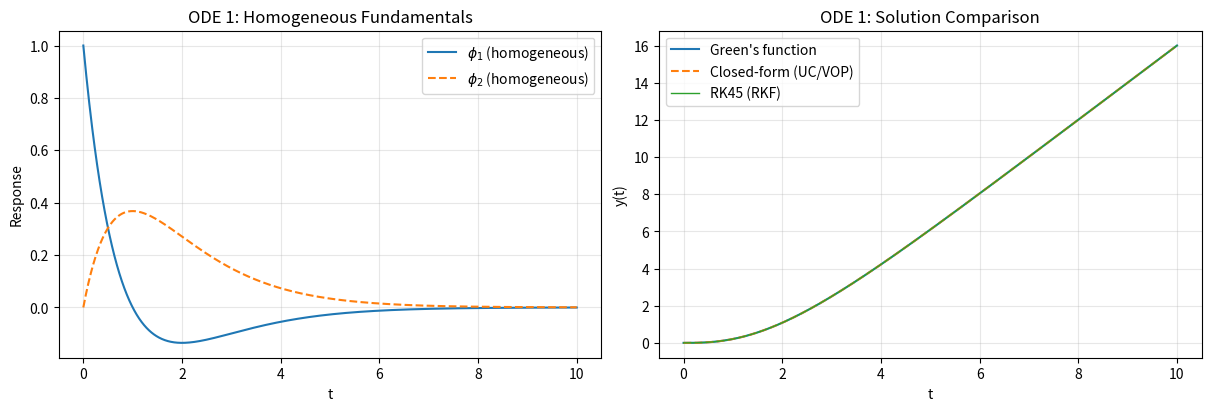
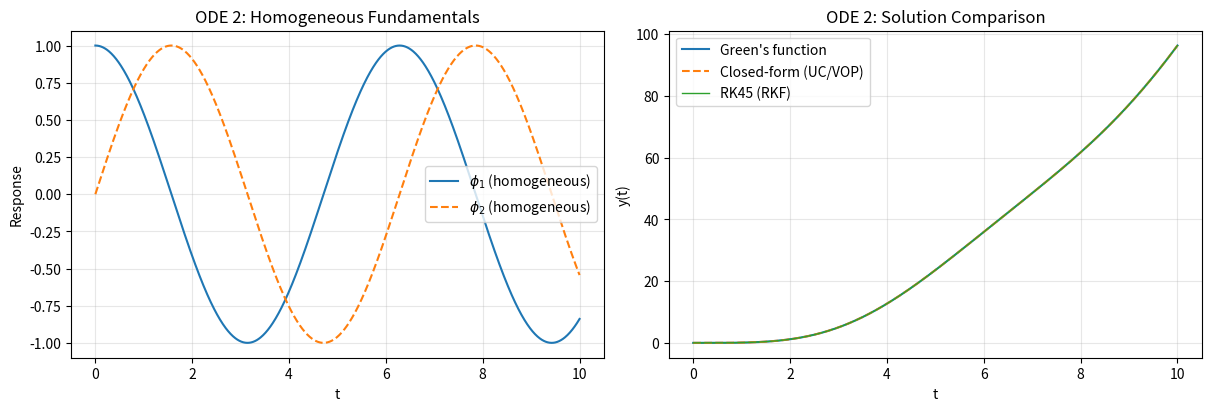

Write the Python code that produced these figures, in order.
#!/usr/bin/env python3
# -*- coding: utf-8 -*-
"""
CST-305 Project 3 — Green's Function + RKF (RK45) Implementation
Team: <add names> | Responsibilities: <brief roles>

System Context: Compare analytic (Green’s function) vs RKF numerical performance on two
2nd-order LTI ODEs with zero ICs, t ≥ 0.

Assigned IVPs:
1) y'' + 2y' + y = 2t,  y(0)=0, y'(0)=0
2) y'' + y       = t^2,  y(0)=0, y'(0)=0

Deliverables covered:
- Formal solutions (via Green’s function; verified vs Undetermined Coefficients / Var. of Params)
- RK45 numerical solve + plots (homogeneous fundamentals + non-homogeneous solutions)
- Clean CLI and comments

Run:
    python greens_rkf_project.py --tmax 10 --n 2000   # high-res
    python greens_rkf_project.py --ode both           # 1, 2, or both
"""

import argparse
import numpy as np
import matplotlib.pyplot as plt
from scipy.integrate import solve_ivp
import sympy as sp

# ----------------------------
# Problem setup
# ----------------------------
def rhs1(t):  # f(t) for ODE1
    return 2.0 * t

def rhs2(t):  # f(t) for ODE2
    return t**2

def greens1(t, tau):
    """
    Green's kernel for y'' + 2y' + y = f(t) with zero ICs.
    Critically damped: G(t, tau) = (t - tau) * exp(-(t - tau)) * H(t - tau).
    """
    dt = t - tau
    return np.where(dt >= 0.0, dt * np.exp(-dt), 0.0)

def greens2(t, tau):
    """
    Green's kernel for y'' + y = f(t) with zero ICs.
    Simple harmonic: G(t, tau) = sin(t - tau) * H(t - tau).
    """
    dt = t - tau
    return np.where(dt >= 0.0, np.sin(dt), 0.0)

# Closed-form solutions via Undetermined Coefficients (also equals Var. of Params results)
def closed_form_ode1(t):
    # y = (4 + 2t) e^{-t} + 2t - 4  with ICs y(0)=0, y'(0)=0
    return (4.0 + 2.0*t)*np.exp(-t) + 2.0*t - 4.0

def closed_form_ode2(t):
    # y = 2 cos t + t^2 - 2  with ICs y(0)=0, y'(0)=0
    return 2.0*np.cos(t) + t**2 - 2.0

# Homogeneous "fundamental" solutions for plotting (unit IC basis)
def homo1_fundamental(t):
    # y'' + 2y' + y = 0  → roots r=-1 (double)
    # Fundamental pair convenient for plotting:
    # φ1: y(0)=1,y'(0)=0 → φ1(t) = (1 - t) e^{-t}
    # φ2: y(0)=0,y'(0)=1 → φ2(t) = t e^{-t}
    phi1 = (1.0 - t)*np.exp(-t)
    phi2 = t*np.exp(-t)
    return phi1, phi2

def homo2_fundamental(t):
    # y'' + y = 0
    # φ1: y(0)=1,y'(0)=0 → cos t
    # φ2: y(0)=0,y'(0)=1 → sin t
    phi1 = np.cos(t)
    phi2 = np.sin(t)
    return phi1, phi2

# ----------------------------
# Green’s Function Convolution (vectorized, O(N^2) but fast for N~2e3)
# ----------------------------
def greens_convolution(t_grid, f_vals, kernel):
    """
    Compute y(t_i) = ∫_0^{t_i} G(t_i, τ) f(τ) dτ by lower-triangular
    composite trapezoid on the fixed grid.
    """
    t = t_grid
    n = t.size
    y = np.zeros(n)
    # Precompute step sizes for trapezoid weights between points
    dt = np.diff(t)
    for i in range(1, n):
        tau = t[:i+1]                      # 0..t_i
        k = kernel(t[i], tau)              # G(t_i, tau)
        f = f_vals[:i+1]
        # Trapezoid on non-uniform grid segment [0, t_i]
        # Sum over segments j=0..i-1: 0.5*(k_j f_j + k_{j+1} f_{j+1}) * (t_{j+1}-t_j)
        kj, fj = k[:-1], f[:-1]
        kj1, fj1 = k[1:], f[1:]
        y[i] = np.sum(0.5*(kj*fj + kj1*fj1)*dt[:i])
    return y

# ----------------------------
# RK45 (RKF) Numerical Solvers
# ----------------------------
def rkf_ode1(t_span, t_eval):
    # y1' = v, v' = -2 v - y + 2t
    def sys(_, Y):
        y, v = Y
        return [v, -2.0*v - y + 2.0*_]
    sol = solve_ivp(sys, t_span, y0=[0.0, 0.0], t_eval=t_eval, method="RK45", rtol=1e-8, atol=1e-10)
    return sol.y[0]

def rkf_ode2(t_span, t_eval):
    # y1' = v, v' = -y + t^2
    def sys(_, Y):
        y, v = Y
        return [v, -y + _**2]
    sol = solve_ivp(sys, t_span, y0=[0.0, 0.0], t_eval=t_eval, method="RK45", rtol=1e-8, atol=1e-10)
    return sol.y[0]

# ----------------------------
# SymPy verification (UC & VOP yield same)
# ----------------------------
def sympy_verify():
    t = sp.symbols('t', real=True, nonnegative=True)
    y = sp.Function('y')

    # ODE1
    ode1 = sp.Eq(sp.diff(y(t), t, 2) + 2*sp.diff(y(t), t) + y(t), 2*t)
    sol1 = sp.dsolve(ode1, ics={y(0): 0, sp.diff(y(t), t).subs(t, 0): 0})
    # ODE2
    ode2 = sp.Eq(sp.diff(y(t), t, 2) + y(t), t**2)
    sol2 = sp.dsolve(ode2, ics={y(0): 0, sp.diff(y(t), t).subs(t, 0): 0})

    return sp.simplify(sol1.rhs), sp.simplify(sol2.rhs)

# ----------------------------
# Plotting
# ----------------------------
def plot_all(t, ode_id, yh_fund, y_green, y_closed, y_rkf):
    fig, ax = plt.subplots(1, 2, figsize=(12, 4), constrained_layout=True)

    # Left: homogeneous fundamentals
    phi1, phi2 = yh_fund(t)
    ax[0].plot(t, phi1, label=r'$\phi_1$ (homogeneous)')
    ax[0].plot(t, phi2, label=r'$\phi_2$ (homogeneous)', linestyle='--')
    ax[0].set_title(f'ODE {ode_id}: Homogeneous Fundamentals')
    ax[0].set_xlabel('t')
    ax[0].set_ylabel('Response')
    ax[0].grid(True, alpha=0.3)
    ax[0].legend()

    # Right: non-homogeneous comparisons
    ax[1].plot(t, y_green, label="Green's function")
    ax[1].plot(t, y_closed, label='Closed-form (UC/VOP)', linestyle='--')
    ax[1].plot(t, y_rkf, label='RK45 (RKF)', linewidth=1)
    ax[1].set_title(f'ODE {ode_id}: Solution Comparison')
    ax[1].set_xlabel('t')
    ax[1].set_ylabel('y(t)')
    ax[1].grid(True, alpha=0.3)
    ax[1].legend()

    plt.show()

# ----------------------------
# Main
# ----------------------------
def main():
    parser = argparse.ArgumentParser(description="Green's Function vs RKF on two IVPs")
    parser.add_argument('--tmax', type=float, default=10.0, help='max time')
    parser.add_argument('--n', type=int, default=1000, help='grid points')
    parser.add_argument('--ode', type=str, default='both', choices=['1', '2', 'both'], help='which ODE to run')
    args = parser.parse_args()

    t = np.linspace(0.0, args.tmax, args.n)

    # Verify symbolic equivalence (UC == VOP), and print simplified forms
    cf1_sym, cf2_sym = sympy_verify()
    print("[SymPy] ODE1 closed form:", cf1_sym)
    print("[SymPy] ODE2 closed form:", cf2_sym)

    if args.ode in ('1', 'both'):
        f1 = rhs1(t)
        y1_green = greens_convolution(t, f1, greens1)
        y1_closed = closed_form_ode1(t)
        y1_rkf = rkf_ode1((t[0], t[-1]), t)

        # Quick correctness check
        err1 = np.max(np.abs(y1_green - y1_closed))
        err1_num = np.max(np.abs(y1_rkf - y1_closed))
        print(f"[ODE1] max|Green - Closed| = {err1:.3e}, max|RKF - Closed| = {err1_num:.3e}")

        plot_all(t, ode_id=1, yh_fund=homo1_fundamental,
                 y_green=y1_green, y_closed=y1_closed, y_rkf=y1_rkf)

    if args.ode in ('2', 'both'):
        f2 = rhs2(t)
        y2_green = greens_convolution(t, f2, greens2)
        y2_closed = closed_form_ode2(t)
        y2_rkf = rkf_ode2((t[0], t[-1]), t)

        err2 = np.max(np.abs(y2_green - y2_closed))
        err2_num = np.max(np.abs(y2_rkf - y2_closed))
        print(f"[ODE2] max|Green - Closed| = {err2:.3e}, max|RKF - Closed| = {err2_num:.3e}")

        plot_all(t, ode_id=2, yh_fund=homo2_fundamental,
                 y_green=y2_green, y_closed=y2_closed, y_rkf=y2_rkf)

if __name__ == "__main__":
    main()
